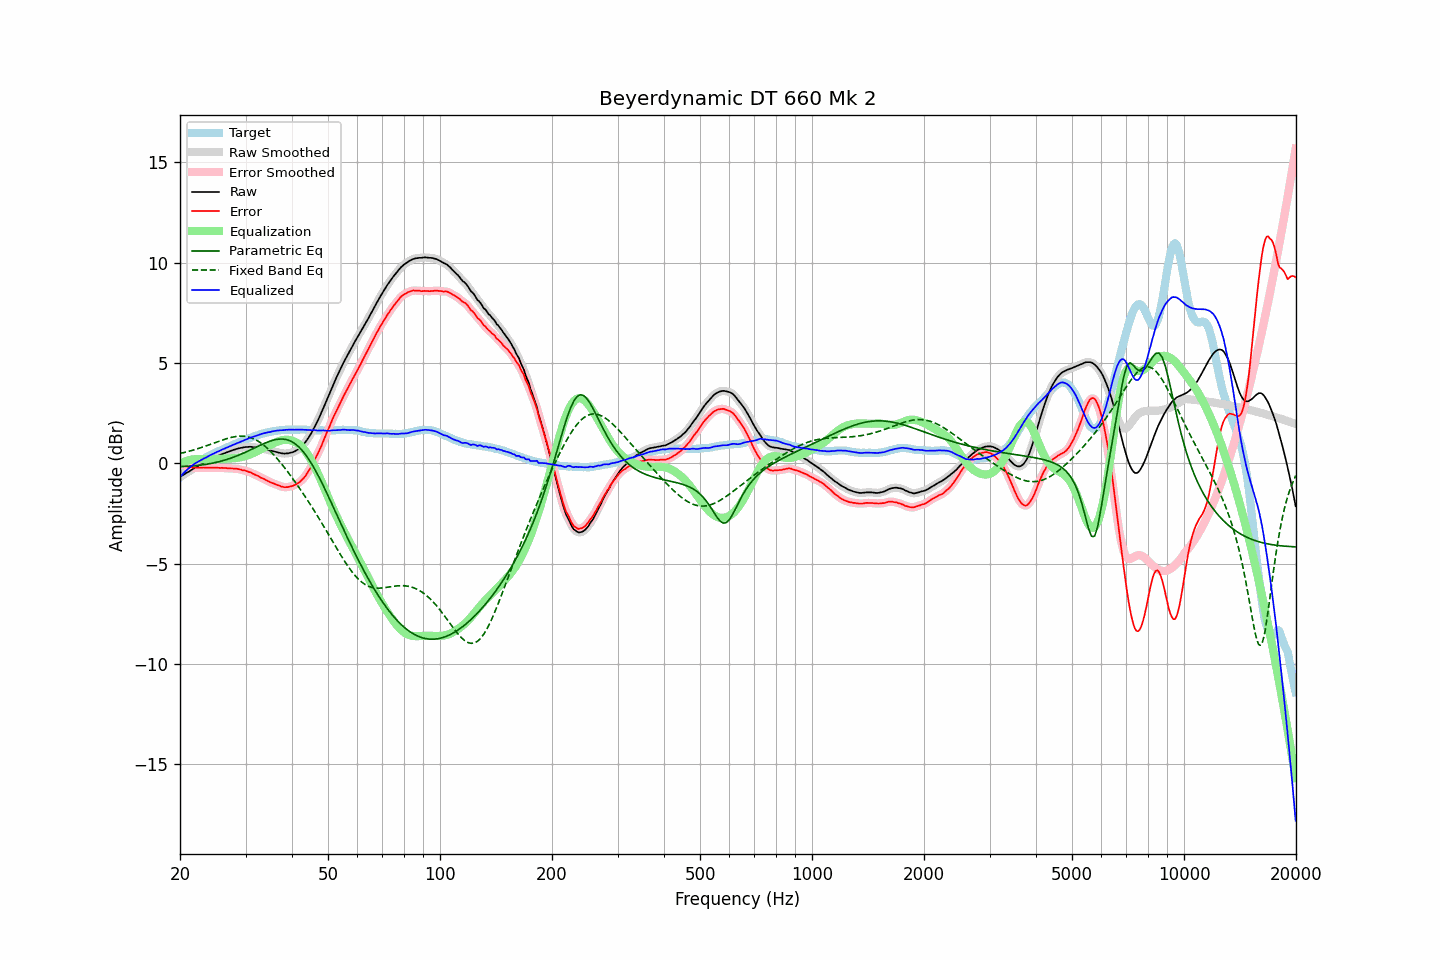

The data file committed next to this chart (first rows):
frequency, raw, error, smoothed, error_smoothed, equalization, parametric_eq, fixed_band_eq, equalized_raw, equalized_smoothed, target
20.00, -0.67, 0.01, -0.67, 0.01, -0.01, -0.16, 0.49, -0.68, -0.68, -0.68
20.20, -0.62, -0.03, -0.62, -0.03, 0.03, -0.16, 0.51, -0.59, -0.59, -0.59
20.40, -0.57, -0.07, -0.57, -0.06, 0.07, -0.15, 0.53, -0.50, -0.50, -0.50
20.61, -0.52, -0.09, -0.52, -0.10, 0.10, -0.15, 0.55, -0.42, -0.42, -0.43
20.81, -0.47, -0.13, -0.48, -0.13, 0.13, -0.15, 0.57, -0.34, -0.35, -0.34
21.02, -0.43, -0.17, -0.43, -0.16, 0.15, -0.14, 0.59, -0.28, -0.28, -0.26
21.23, -0.38, -0.18, -0.38, -0.18, 0.17, -0.14, 0.61, -0.21, -0.21, -0.20
21.44, -0.33, -0.19, -0.33, -0.19, 0.19, -0.13, 0.64, -0.14, -0.14, -0.14
21.66, -0.28, -0.21, -0.28, -0.20, 0.20, -0.12, 0.66, -0.08, -0.08, -0.08
21.87, -0.23, -0.21, -0.23, -0.21, 0.21, -0.12, 0.68, -0.02, -0.02, -0.02
22.09, -0.18, -0.21, -0.18, -0.21, 0.21, -0.11, 0.71, 0.03, 0.03, 0.02
22.31, -0.14, -0.22, -0.14, -0.21, 0.21, -0.10, 0.73, 0.07, 0.07, 0.07
22.54, -0.09, -0.22, -0.09, -0.21, 0.21, -0.09, 0.76, 0.12, 0.12, 0.12
22.76, -0.05, -0.22, -0.05, -0.21, 0.21, -0.08, 0.78, 0.16, 0.16, 0.16
22.99, -0.00, -0.20, -0.00, -0.21, 0.21, -0.07, 0.81, 0.21, 0.21, 0.20
23.22, 0.04, -0.20, 0.04, -0.21, 0.21, -0.06, 0.84, 0.25, 0.25, 0.24
23.45, 0.08, -0.21, 0.08, -0.21, 0.21, -0.05, 0.87, 0.29, 0.29, 0.29
23.69, 0.12, -0.21, 0.12, -0.21, 0.21, -0.04, 0.90, 0.33, 0.33, 0.33
23.92, 0.17, -0.20, 0.17, -0.21, 0.21, -0.02, 0.92, 0.38, 0.37, 0.37
24.16, 0.21, -0.21, 0.21, -0.21, 0.21, -0.01, 0.95, 0.42, 0.42, 0.42
24.40, 0.25, -0.21, 0.25, -0.21, 0.21, 0.01, 0.98, 0.46, 0.46, 0.46
24.65, 0.28, -0.21, 0.28, -0.21, 0.21, 0.03, 1.01, 0.49, 0.49, 0.49
24.89, 0.32, -0.21, 0.32, -0.21, 0.21, 0.04, 1.04, 0.53, 0.53, 0.53
25.14, 0.36, -0.21, 0.35, -0.21, 0.21, 0.06, 1.07, 0.57, 0.57, 0.57
25.39, 0.39, -0.22, 0.39, -0.22, 0.22, 0.08, 1.10, 0.61, 0.61, 0.61
25.65, 0.42, -0.23, 0.42, -0.22, 0.22, 0.10, 1.13, 0.64, 0.64, 0.65
25.91, 0.46, -0.22, 0.45, -0.22, 0.22, 0.12, 1.16, 0.68, 0.68, 0.68
26.16, 0.49, -0.23, 0.49, -0.22, 0.23, 0.14, 1.18, 0.72, 0.71, 0.72
26.43, 0.52, -0.23, 0.52, -0.23, 0.23, 0.17, 1.21, 0.75, 0.75, 0.74
26.69, 0.55, -0.24, 0.55, -0.24, 0.24, 0.19, 1.23, 0.78, 0.78, 0.78
26.96, 0.58, -0.24, 0.58, -0.24, 0.24, 0.22, 1.26, 0.82, 0.82, 0.82
27.23, 0.61, -0.24, 0.61, -0.25, 0.24, 0.25, 1.28, 0.85, 0.85, 0.85
27.50, 0.64, -0.25, 0.64, -0.25, 0.25, 0.27, 1.30, 0.89, 0.89, 0.89
27.77, 0.67, -0.25, 0.67, -0.26, 0.26, 0.30, 1.32, 0.92, 0.92, 0.92
28.05, 0.69, -0.27, 0.69, -0.26, 0.26, 0.33, 1.33, 0.95, 0.95, 0.96
28.33, 0.72, -0.26, 0.72, -0.27, 0.27, 0.36, 1.34, 0.99, 0.99, 0.98
28.62, 0.74, -0.28, 0.74, -0.28, 0.28, 0.39, 1.35, 1.02, 1.02, 1.02
28.90, 0.76, -0.30, 0.76, -0.30, 0.30, 0.43, 1.36, 1.05, 1.06, 1.06
29.19, 0.78, -0.31, 0.78, -0.32, 0.31, 0.46, 1.36, 1.09, 1.09, 1.09
29.48, 0.79, -0.35, 0.79, -0.33, 0.33, 0.50, 1.36, 1.12, 1.12, 1.13
29.78, 0.81, -0.35, 0.80, -0.35, 0.35, 0.53, 1.35, 1.16, 1.16, 1.15
30.08, 0.82, -0.37, 0.81, -0.38, 0.38, 0.57, 1.34, 1.19, 1.19, 1.19
30.38, 0.82, -0.40, 0.82, -0.40, 0.40, 0.60, 1.33, 1.22, 1.23, 1.22
30.68, 0.83, -0.43, 0.83, -0.43, 0.43, 0.64, 1.31, 1.26, 1.26, 1.26
30.99, 0.83, -0.45, 0.82, -0.46, 0.46, 0.68, 1.28, 1.29, 1.29, 1.28
31.30, 0.82, -0.50, 0.82, -0.50, 0.50, 0.72, 1.25, 1.31, 1.32, 1.32
31.61, 0.81, -0.54, 0.81, -0.53, 0.53, 0.76, 1.22, 1.34, 1.34, 1.34
31.93, 0.80, -0.58, 0.80, -0.57, 0.57, 0.80, 1.18, 1.37, 1.37, 1.37
32.24, 0.79, -0.60, 0.79, -0.61, 0.61, 0.83, 1.14, 1.40, 1.40, 1.39
32.57, 0.78, -0.64, 0.78, -0.65, 0.65, 0.87, 1.09, 1.43, 1.42, 1.42
32.89, 0.76, -0.70, 0.76, -0.69, 0.69, 0.91, 1.03, 1.45, 1.45, 1.46
33.22, 0.75, -0.73, 0.75, -0.73, 0.73, 0.95, 0.98, 1.48, 1.48, 1.48
33.55, 0.73, -0.77, 0.73, -0.77, 0.77, 0.98, 0.91, 1.50, 1.50, 1.50
33.89, 0.71, -0.81, 0.71, -0.81, 0.81, 1.02, 0.85, 1.52, 1.52, 1.51
34.23, 0.69, -0.85, 0.69, -0.85, 0.85, 1.05, 0.78, 1.54, 1.54, 1.54
34.57, 0.67, -0.89, 0.67, -0.89, 0.89, 1.08, 0.70, 1.56, 1.55, 1.56
34.92, 0.64, -0.93, 0.64, -0.93, 0.93, 1.11, 0.62, 1.56, 1.57, 1.57
35.27, 0.63, -0.97, 0.63, -0.96, 0.96, 1.14, 0.54, 1.59, 1.59, 1.59
35.62, 0.61, -0.99, 0.61, -1.00, 1.00, 1.16, 0.46, 1.60, 1.60, 1.60
35.97, 0.59, -1.02, 0.59, -1.03, 1.03, 1.18, 0.37, 1.62, 1.62, 1.61
... 635 more rows
